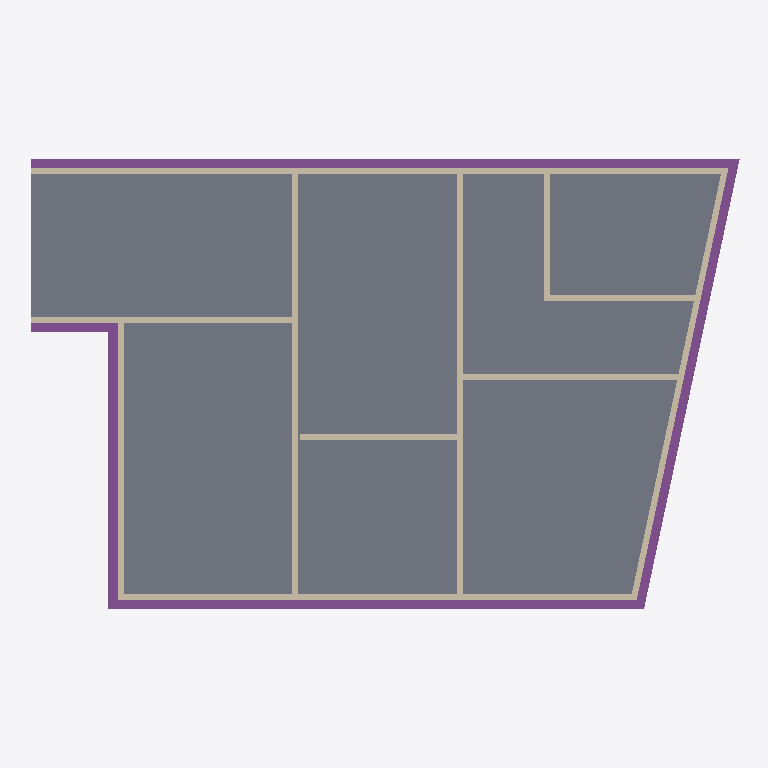
Plan cut of the same IFC building model at storey 'Basement' (level -2.99 m, cut at -1.59 m), seen from above with north up, elements coloured by IFC class: 15 walls (beige), 7 footings (purple), 1 slab (grey). Cut surfaces are drawn darker.
Extent 26.5 m × 16.8 m × 20.3 m (x, y, z). Storeys (6): Basement at -2.99 m; Ground Floor at 0.07 m; Level 1 at 4.55 m; Level 2 at 8.15 m; Attic at 11.57 m; Roof 2 at 16.40 m. Elements (224): 119 IfcBeam, 67 IfcWall, 25 IfcSlab, 11 IfcFooting, 2 IfcRoof.

HEADER;
FILE_DESCRIPTION(('ViewDefinition [DesignTransferView_V1.0]'),'2;1');
FILE_NAME('Project Number','2021-01-13T18:54:59',(''),(''),'The EXPRESS Data Manager Version 5.02.0100.07 : 28 Aug 2013','21.0.0.383 - Exporter 21.1.0.0 - Alternate UI 21.1.0.0','');
FILE_SCHEMA(('IFC4'));
ENDSEC;
DATA;
#122=IFCPROJECT('2UU6$0zuj0TeabfYySjj4l',#42,'Project Number',$,$,'Project Name','Project Status',(#113),#108);
#194=IFCSITE('2UU6$0zuj0TeabfYySjj4j',#42,'Default',$,$,#193,$,$,.ELEMENT.,$,$,$,$,$);
#137=IFCBUILDING('2UU6$0zuj0TeabfYySjj4k',#42,'',$,$,#33,$,'',.ELEMENT.,$,$,$);
#152=IFCBUILDINGSTOREY('2UU6$0zuj0TeabfY$ZJq_$',#42,'Basement',$,'Level:8mm Head',#150,$,'Basement',.ELEMENT.,-2.98928124439278);
#158=IFCBUILDINGSTOREY('2UU6$0zuj0TeabfY$ZII_C',#42,'Ground Floor',$,'Level:8mm Head',#157,$,'Ground Floor',.ELEMENT.,0.0730552054257105);
#164=IFCBUILDINGSTOREY('2UU6$0zuj0TeabfY$ZIIGy',#42,'Level 1',$,'Level:8mm Head',#163,$,'Level 1',.ELEMENT.,4.55305520542533);
#170=IFCBUILDINGSTOREY('2UU6$0zuj0TeabfY$ZJtG1',#42,'Level 2',$,'Level:8mm Head',#169,$,'Level 2',.ELEMENT.,8.15305520542542);
#176=IFCBUILDINGSTOREY('2UU6$0zuj0TeabfY$ZJt0r',#42,'Attic',$,'Level:8mm Head',#175,$,'Attic',.ELEMENT.,11.5738344357174);
#188=IFCBUILDINGSTOREY('2UU6$0zuj0TeabfY$ZJgoA',#42,'Roof 2',$,'Level:8mm Head',#187,$,'Roof 2',.ELEMENT.,16.399030416588);
#4746=IFCSLAB('3fyRsNpBP37OsBFONYPVZA',#42,'Foundation Slab:150mm Foundation Slab:449747',$,'Foundation Slab:150mm Foundation Slab',#4700,#4742,'449747',.BASESLAB.);
#3959=IFCFOOTING('2leI8k2Wv4n9YtrKizItwL',#42,'Wall Foundation:Bearing Footing - 900 x 300:449120',$,'Wall Foundation:Bearing Footing - 900 x 300',#3599,#3956,'449120',.STRIP_FOOTING.);
#2261=IFCWALL('2leI8k2Wv4n9YtrKizIsl9',#42,'Basic Wall:Generic - 225mm Masonry:446268',$,'Basic Wall:Generic - 225mm Masonry',#2157,#2257,'446268',.NOTDEFINED.);
#3552=IFCFOOTING('2leI8k2Wv4n9YtrKizItwa',#42,'Wall Foundation:Bearing Footing - 900 x 300:449105',$,'Wall Foundation:Bearing Footing - 900 x 300',#3197,#3549,'449105',.STRIP_FOOTING.);
#4636=IFCFOOTING('2leI8k2Wv4n9YtrKizItvl',#42,'Wall Foundation:Bearing Footing - 900 x 300:449178',$,'Wall Foundation:Bearing Footing - 900 x 300',#4226,#4633,'449178',.STRIP_FOOTING.);
#2130=IFCWALL('2leI8k2Wv4n9YtrKizIsb8',#42,'Basic Wall:Generic - 225mm Masonry:445885',$,'Basic Wall:Generic - 225mm Masonry',#2040,#2126,'445885',.NOTDEFINED.);
#2343=IFCWALL('2leI8k2Wv4n9YtrKizItHP',#42,'Basic Wall:Generic - 225mm Masonry:446636',$,'Basic Wall:Generic - 225mm Masonry',#2288,#2339,'446636',.NOTDEFINED.);
#3037=IFCFOOTING('2leI8k2Wv4n9YtrKizItwz',#42,'Wall Foundation:Bearing Footing - 900 x 300:449096',$,'Wall Foundation:Bearing Footing - 900 x 300',#2662,#3034,'449096',.STRIP_FOOTING.);
#10476=IFCWALL('04tkenKNT28Ak1GRk_lpSe',#42,'Basic Wall:Generic - 225mm Masonry:463273',$,'Basic Wall:Generic - 225mm Masonry',#10454,#10472,'463273',.NOTDEFINED.);
#2637=IFCWALL('2leI8k2Wv4n9YtrKizIttD',#42,'Basic Wall:Generic - 225mm Masonry:448824',$,'Basic Wall:Generic - 225mm Masonry',#2598,#2633,'448824',.NOTDEFINED.);
#10405=IFCFOOTING('3VjuaxXNz8E9BRTs7Q16DJ',#42,'Wall Foundation:Bearing Footing - 900 x 300:462714',$,'Wall Foundation:Bearing Footing - 900 x 300',#10077,#10402,'462714',.STRIP_FOOTING.);
#9962=IFCFOOTING('3VjuaxXNz8E9BRTs7Q168F',#42,'Wall Foundation:Bearing Footing - 900 x 300:462374',$,'Wall Foundation:Bearing Footing - 900 x 300',#9934,#9959,'462374',.STRIP_FOOTING.);
#5972=IFCWALL('1ebErQlYb6kBH6as5uNRIs',#42,'Basic Wall:Generic - 225mm Masonry:456863',$,'Basic Wall:Generic - 225mm Masonry',#5926,#5968,'456863',.NOTDEFINED.);
#9909=IFCWALL('3VjuaxXNz8E9BRTs7Q168D',#42,'Basic Wall:Generic - 225mm Masonry:462372',$,'Basic Wall:Generic - 225mm Masonry',#9868,#9905,'462372',.NOTDEFINED.);
#2420=IFCWALL('2leI8k2Wv4n9YtrKizItM2',#42,'Basic Wall:Generic - 225mm Masonry:446839',$,'Basic Wall:Generic - 225mm Masonry',#2370,#2416,'446839',.NOTDEFINED.);
#9758=IFCWALL('3VjuaxXNz8E9BRTs7Q165z',#42,'Basic Wall:Generic - 225mm Masonry:462164',$,'Basic Wall:Generic - 225mm Masonry',#9700,#9754,'462164',.NOTDEFINED.);
#10052=IFCWALL('3VjuaxXNz8E9BRTs7Q16DH',#42,'Basic Wall:Generic - 225mm Masonry:462712',$,'Basic Wall:Generic - 225mm Masonry',#10011,#10048,'462712',.NOTDEFINED.);
#6059=IFCWALL('3VjuaxXNz8E9BRTs7Q1P9O',#42,'Basic Wall:Generic - 225mm Masonry:458353',$,'Basic Wall:Generic - 225mm Masonry',#5999,#6055,'458353',.NOTDEFINED.);
#2571=IFCWALL('2leI8k2Wv4n9YtrKizItEu',#42,'Basic Wall:Generic - 225mm Masonry:448333',$,'Basic Wall:Generic - 225mm Masonry',#2513,#2567,'448333',.NOTDEFINED.);
#9524=IFCWALL('3VjuaxXNz8E9BRTs7Q16pv',#42,'Basic Wall:Generic - 225mm Masonry:458960',$,'Basic Wall:Generic - 225mm Masonry',#9478,#9520,'458960',.NOTDEFINED.);
#4179=IFCFOOTING('2leI8k2Wv4n9YtrKizItvu',#42,'Wall Foundation:Bearing Footing - 900 x 300:449165',$,'Wall Foundation:Bearing Footing - 900 x 300',#4151,#4176,'449165',.STRIP_FOOTING.);
#5899=IFCWALL('1ebErQlYb6kBH6as5uNRm3',#42,'Basic Wall:Generic - 225mm Masonry:454698',$,'Basic Wall:Generic - 225mm Masonry',#5838,#5895,'454698',.NOTDEFINED.);
#2486=IFCWALL('2leI8k2Wv4n9YtrKizIt7T',#42,'Basic Wall:Generic - 225mm Masonry:447784',$,'Basic Wall:Generic - 225mm Masonry',#2447,#2482,'447784',.NOTDEFINED.);
ENDSEC;